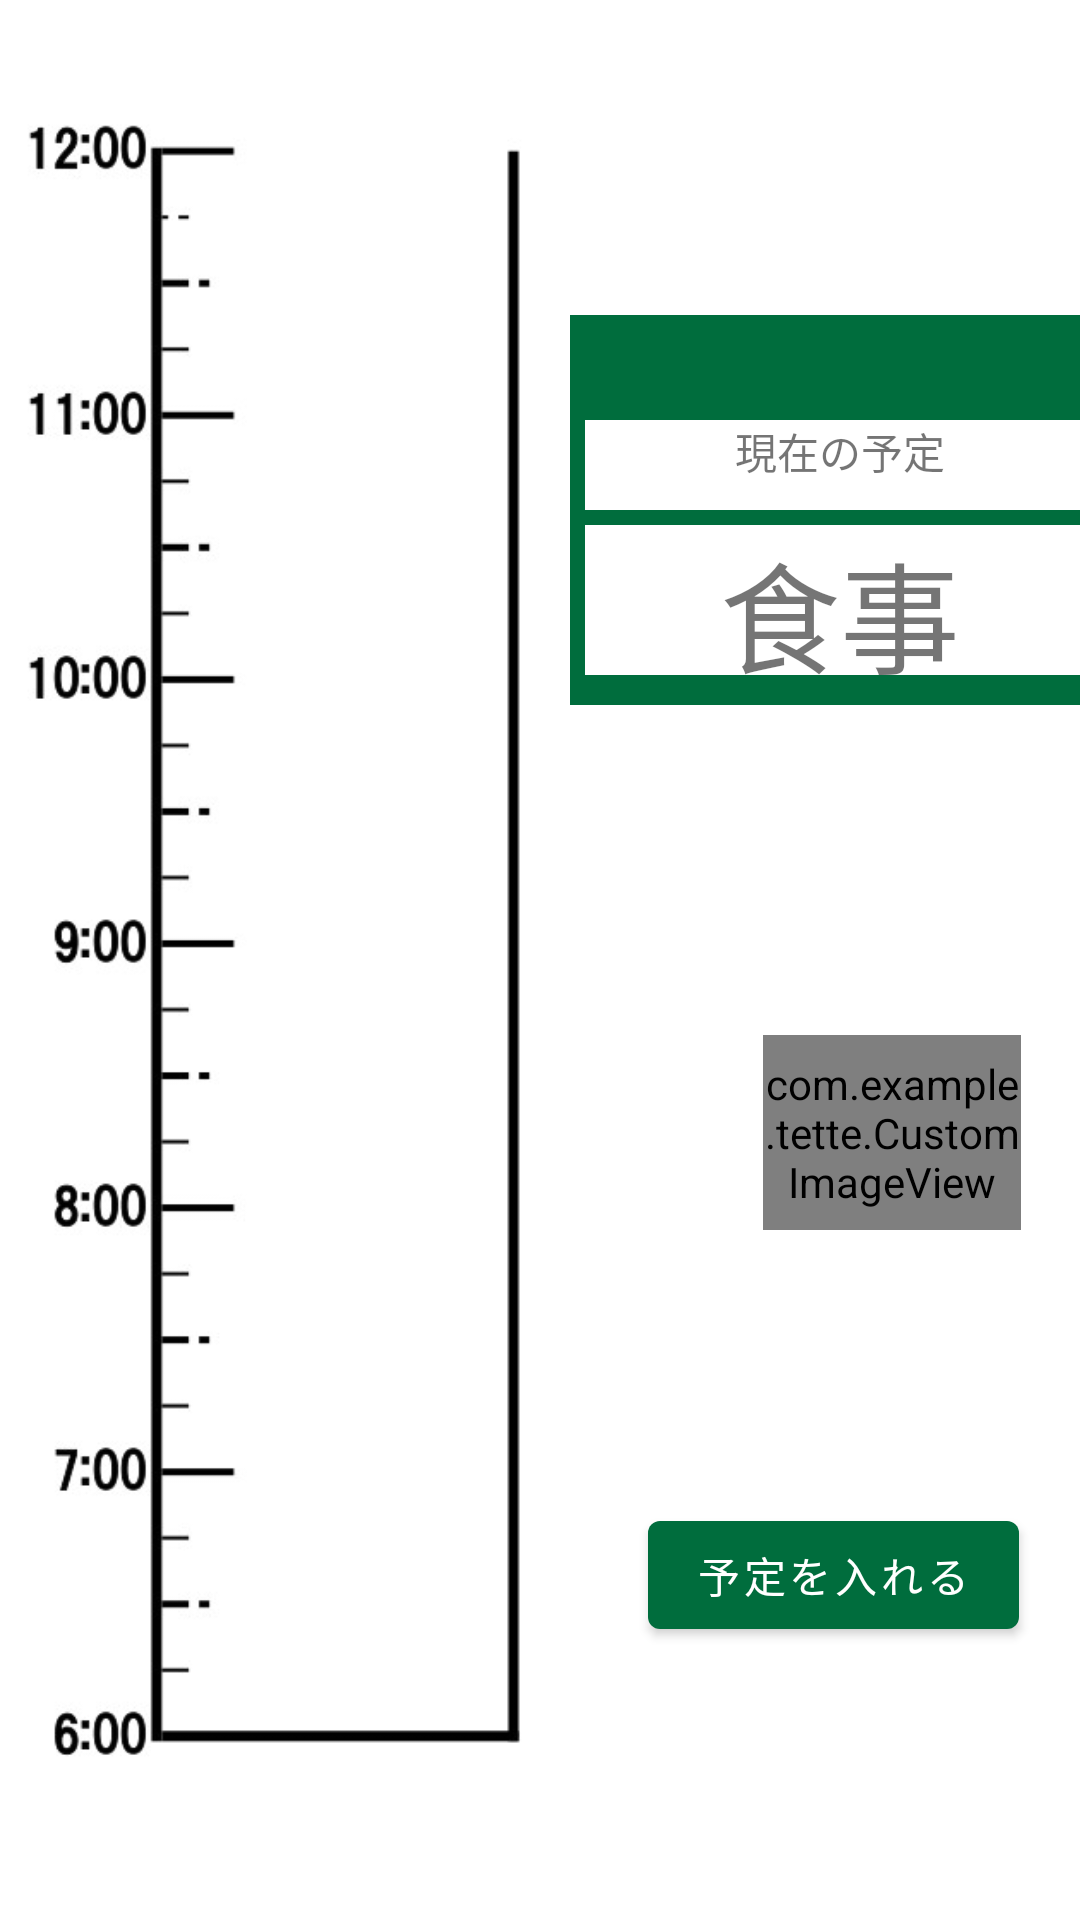

Produce the Android XML layout that renders to this screen, including the resource entries it uses.
<!-- AndroidManifest.xml: application theme Theme.Tette -->
<!-- res/layout/frag00_layout.xml -->
<?xml version="1.0" encoding="utf-8"?>
<androidx.constraintlayout.widget.ConstraintLayout
    xmlns:android="http://schemas.android.com/apk/res/android"
    xmlns:app="http://schemas.android.com/apk/res-auto"
    xmlns:tools="http://schemas.android.com/tools"
    android:layout_width="match_parent"
    android:layout_height="match_parent"
    android:id="@+id/frg0"
    >

    <ImageView
        android:id="@+id/cup"
        android:layout_width="180dp"
        android:layout_height="match_parent"
        android:src="@drawable/cup_ver6_1"
        app:layout_constraintBottom_toBottomOf="parent"
        app:layout_constraintEnd_toEndOf="parent"
        app:layout_constraintHorizontal_bias="0.0"
        app:layout_constraintStart_toStartOf="parent"
        app:layout_constraintTop_toTopOf="parent" />

    <Button
        android:id="@+id/button"
        android:layout_width="wrap_content"
        android:layout_height="wrap_content"
        android:layout_marginStart="100dp"
        android:layout_marginTop="300dp"
        android:text="@string/button1"
        app:layout_constraintBottom_toBottomOf="parent"
        app:layout_constraintEnd_toEndOf="parent"
        app:layout_constraintHorizontal_bias="0.851"
        app:layout_constraintStart_toStartOf="parent"
        app:layout_constraintTop_toTopOf="parent"
        app:layout_constraintVertical_bias="0.688" />


    <TextView
        android:layout_width="100dp"
        android:layout_height="wrap_content"
        android:layout_marginLeft="200dp"
        android:id="@+id/text_view"
        android:layout_marginTop="300dp"
        app:layout_constraintTop_toTopOf="parent"
        app:layout_constraintStart_toStartOf="parent"
        app:layout_constraintEnd_toEndOf="parent"
        />

    <TextView
        android:id="@+id/now_time"
        android:layout_width="180dp"
        android:layout_height="130dp"
        android:textColor="@color/white"
        android:textSize="10pt"
        android:background="@color/deep_green"
        android:gravity="center_horizontal"
        android:layout_marginLeft="200dp"
        android:layout_marginBottom="300dp"
        app:layout_constraintBottom_toBottomOf="parent"
        app:layout_constraintEnd_toEndOf="parent"
        app:layout_constraintStart_toStartOf="parent"
        app:layout_constraintTop_toTopOf="parent"
         />
    <TextView
        android:layout_width="170dp"
        android:layout_height="30dp"
        android:layout_marginLeft="200dp"
        android:layout_marginBottom="330dp"
        android:background="@color/white"
        android:text="現在の予定"
        android:gravity="center_horizontal"

        app:layout_constraintTop_toTopOf="parent"
        app:layout_constraintEnd_toEndOf="parent"
        app:layout_constraintStart_toStartOf="parent"
        app:layout_constraintBottom_toBottomOf="parent"
        />
    <TextView
        android:layout_width="170dp"
        android:layout_height="50dp"
        android:layout_marginLeft="200dp"
        android:layout_marginBottom="240dp"
        android:text="食事"
        android:textSize="40dp"
        android:gravity="center"
        android:background="@color/white"
        app:layout_constraintTop_toTopOf="parent"
        app:layout_constraintEnd_toEndOf="parent"
        app:layout_constraintStart_toStartOf="parent"
        app:layout_constraintBottom_toBottomOf="parent"
/>
    <com.example.tette.CustomImageView
        android:id="@+id/plan_icon"
        android:layout_width="86dp"
        android:layout_height="65dp"
        android:layout_marginLeft="250dp"
        android:layout_marginBottom="230dp"
        android:src="@drawable/eat_icon_ver7"
        app:layout_constraintBottom_toBottomOf="parent"
        app:layout_constraintEnd_toEndOf="parent"

        app:layout_constraintHorizontal_bias="0.175"
        app:layout_constraintStart_toStartOf="parent"
        app:layout_constraintTop_toBottomOf="@+id/cup"
        app:layout_constraintTop_toTopOf="parent"
        app:layout_constraintVertical_bias="1.0" />

    <RelativeLayout
        android:id="@+id/child_container"
        android:layout_width="wrap_content"
        android:layout_height="wrap_content"
        android:layout_marginLeft="100dp"
        app:layout_constraintBottom_toBottomOf="parent"
        app:layout_constraintEnd_toEndOf="parent"
        app:layout_constraintStart_toStartOf="parent"
        app:layout_constraintTop_toTopOf="parent" />

    <ImageView
        android:id="@+id/image1"
        android:layout_width="wrap_content"
        android:layout_height="wrap_content"
        app:layout_constraintEnd_toEndOf="parent"
        app:layout_constraintStart_toStartOf="parent"
        app:layout_constraintTop_toTopOf="parent"
        app:layout_constraintBottom_toBottomOf="parent"/>

</androidx.constraintlayout.widget.ConstraintLayout>
<!-- resources referenced by this layout -->
<resources>
  <color name="deep_green">#006d3d</color>
  <color name="white">#FFFFFFFF</color>
  <!-- drawable cup_ver6_1: jpg bitmap (drawable, 43931 bytes) -->
  <!-- drawable eat_icon_ver7: png bitmap (drawable, 15234 bytes) -->
  <string name="button1">予定を入れる</string>
  <style name="Theme.Tette" parent="Theme.MaterialComponents.DayNight.DarkActionBar">
          
          <item name="colorPrimary">@color/deep_green</item>
          <item name="colorPrimaryVariant">@color/purple_700</item>
          <item name="colorOnPrimary">@color/white</item>
          
          <item name="colorSecondary">@color/teal_200</item>
          <item name="colorSecondaryVariant">@color/teal_700</item>
          <item name="colorOnSecondary">@color/black</item>
          
          <item name="android:statusBarColor" tools:targetApi="l">?attr/colorPrimaryVariant</item>
          
      </style>
  <color name="purple_700">#FF3700B3</color>
  <color name="teal_200">#FF03DAC5</color>
  <color name="teal_700">#FF018786</color>
  <color name="black">#FF000000</color>
</resources>
